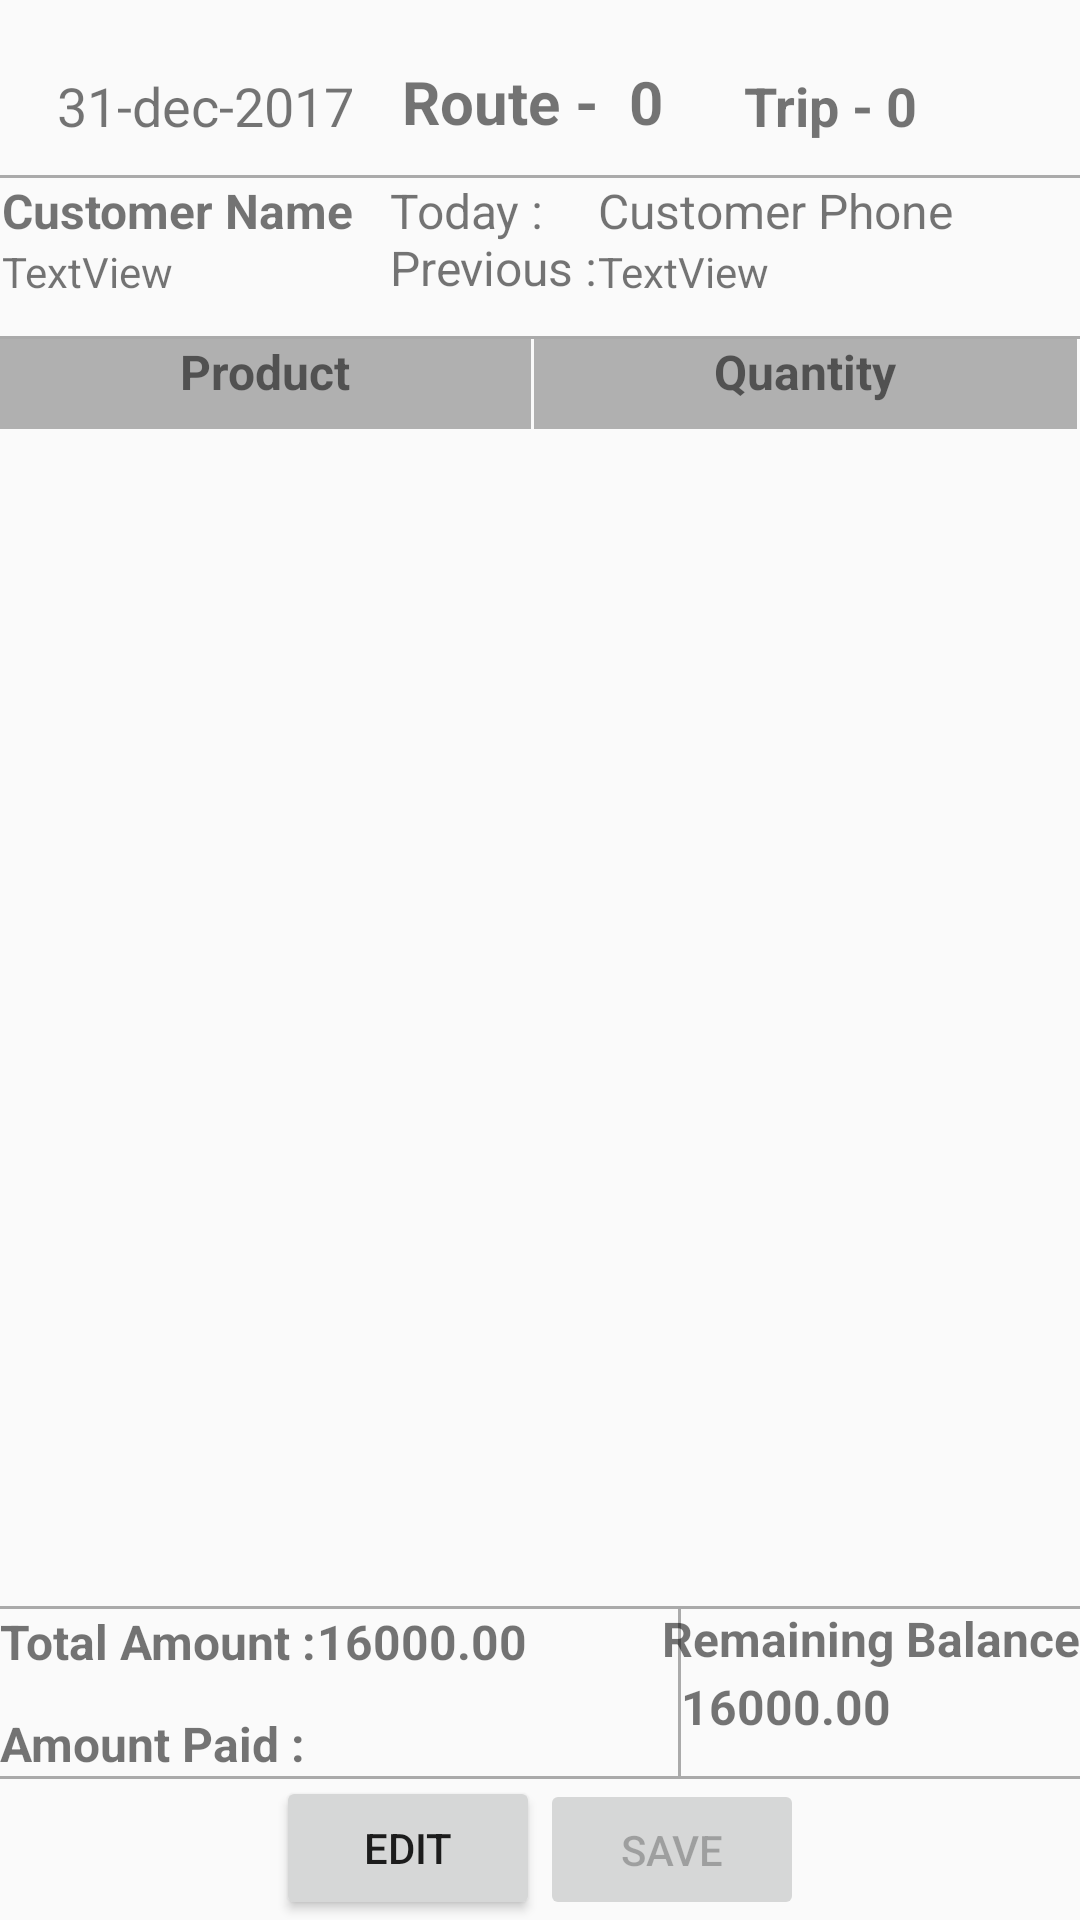

Reconstruct the res/layout file that produces this screen, plus the resources it refers to.
<!-- AndroidManifest.xml: application theme AppTheme.NoActionBar -->
<!-- res/layout/custdailyinfo.xml -->
<?xml version="1.0" encoding="utf-8"?>
<RelativeLayout xmlns:android="http://schemas.android.com/apk/res/android"
    android:focusable="true"
    android:focusedByDefault="true"
    android:layout_width="match_parent" android:layout_height="match_parent">

    <TextView
        android:id="@+id/txt_route"
        android:layout_width="wrap_content"
        android:layout_height="wrap_content"
        android:layout_alignBottom="@+id/txt_trip"
        android:layout_centerHorizontal="true"
        android:text="Route -  0 "
        android:textSize="20sp"
        android:textStyle="bold" />

    <TextView
        android:id="@+id/txt_trip"
        android:layout_width="wrap_content"
        android:layout_height="wrap_content"
        android:layout_alignParentTop="true"
        android:layout_marginStart="22dp"
        android:layout_marginTop="23dp"
        android:layout_toEndOf="@+id/txt_route"
        android:text="Trip - 0"
        android:textSize="18sp"
        android:textStyle="bold" />

    <TextView
        android:id="@+id/lbl_date"
        android:layout_width="wrap_content"
        android:layout_height="wrap_content"
        android:layout_alignBottom="@+id/txt_route"
        android:layout_marginEnd="16dp"
        android:layout_toStartOf="@+id/txt_route"
        android:text="31-dec-2017"
        android:textSize="18sp"
        android:textStyle="normal" />

    <View
        android:layout_width="match_parent"
        android:layout_height="1dp"
        android:layout_alignParentStart="true"
        android:layout_below="@+id/txt_route"
        android:layout_marginTop="11dp"
        android:background="@android:color/darker_gray"
        android:id="@+id/view" />

    <View
        android:id="@+id/view3"
        android:layout_width="match_parent"
        android:layout_height="1dp"
        android:layout_alignParentStart="true"
        android:layout_below="@+id/txt_pre"
        android:layout_marginTop="12dp"
        android:background="@android:color/darker_gray" />

    <View
        android:id="@+id/view7"
        android:layout_width="match_parent"
        android:layout_height="1dp"
        android:layout_alignParentStart="true"
        android:layout_below="@+id/scrollView2"
        android:layout_marginTop="2dp"
        android:background="@android:color/darker_gray" />

    <View
        android:id="@+id/view2"
        android:layout_width="match_parent"
        android:layout_height="1dp"
        android:layout_alignParentStart="true"
        android:layout_alignTop="@+id/btn_edit"
        android:background="@android:color/darker_gray" />

    <View
        android:id="@+id/view4"
        android:layout_width="1dp"
        android:layout_height="wrap_content"
        android:layout_alignBottom="@+id/view2"
        android:layout_below="@+id/view7"
        android:layout_toEndOf="@+id/txt_route"
        android:background="@android:color/darker_gray" />

    <TextView
        android:id="@+id/txt_today"
        android:layout_width="wrap_content"
        android:layout_height="wrap_content"
        android:layout_alignParentEnd="true"
        android:layout_below="@+id/view"
        android:layout_toEndOf="@+id/lbl_pre"
        android:text="Customer Phone"
        android:textSize="16sp" />

    <TextView
        android:id="@+id/lbl_today"
        android:layout_width="wrap_content"
        android:layout_height="wrap_content"
        android:layout_alignBaseline="@+id/txt_today"
        android:layout_alignBottom="@+id/txt_today"
        android:layout_alignStart="@+id/btn_edit"
        android:layout_marginStart="38dp"
        android:text="Today :"
        android:textSize="16sp" />

    <TextView
        android:id="@+id/lbl_pre"
        android:layout_width="wrap_content"
        android:layout_height="wrap_content"
        android:layout_above="@+id/view3"
        android:layout_alignStart="@+id/lbl_today"
        android:text="Previous :"
        android:textSize="16sp" />

    <TextView
        android:id="@+id/lbl_cust"
        android:layout_width="wrap_content"
        android:layout_height="wrap_content"
        android:layout_alignEnd="@+id/lbl_date"
        android:layout_below="@+id/view"
        android:text="Customer Name"
        android:textSize="16sp"
        android:textStyle="bold" />

    <TextView
        android:id="@+id/space"
        android:layout_width="wrap_content"
        android:layout_height="wrap_content"
        android:layout_alignParentBottom="true"
        android:layout_alignParentStart="true"
        android:textSize="80sp"
        android:textStyle="bold" />

    <TextView
        android:id="@+id/lbl_total"
        android:layout_width="wrap_content"
        android:layout_height="wrap_content"
        android:layout_alignParentStart="true"
        android:layout_below="@+id/view7"
        android:text="Total Amount : "
        android:textSize="16sp"
        android:textStyle="bold" />

    <TextView
        android:id="@+id/lbl_total3"
        android:layout_width="wrap_content"
        android:layout_height="wrap_content"
        android:layout_alignParentEnd="true"
        android:layout_alignTop="@+id/view7"
        android:text="Remaining Balance"
        android:textSize="16sp"
        android:textStyle="bold" />

    <TextView
        android:id="@+id/lbl_total2"
        android:layout_width="wrap_content"
        android:layout_height="wrap_content"
        android:layout_above="@+id/view2"
        android:layout_alignParentStart="true"
        android:text="Amount Paid : "
        android:textSize="16sp"

        android:textStyle="bold" />

    <TextView
        android:id="@+id/txt_pre"
        android:layout_width="wrap_content"
        android:layout_height="wrap_content"
        android:layout_alignBaseline="@+id/txt_custname_1"
        android:layout_alignBottom="@+id/txt_custname_1"
        android:layout_alignParentEnd="true"
        android:layout_alignStart="@+id/txt_today"
        android:text="TextView" />

    <TextView
        android:id="@+id/txt_custname_1"
        android:layout_width="wrap_content"
        android:layout_height="wrap_content"
        android:layout_alignEnd="@+id/lbl_cust"
        android:layout_alignStart="@+id/lbl_cust"
        android:layout_below="@+id/lbl_cust"
        android:text="TextView" />

    <ScrollView
        android:layout_width="match_parent"
        android:layout_height="match_parent"
        android:layout_above="@+id/space"
        android:layout_alignParentStart="true"
        android:layout_alignTop="@+id/view3"
        android:id="@+id/scrollView2">
        <TableLayout
            android:id="@+id/table1"
            android:layout_width="match_parent"
            android:layout_height="wrap_content">

            <TableRow
                android:layout_width="match_parent"
                android:layout_height="wrap_content"
                android:layout_marginTop="1dp"
                android:orientation="vertical"
                android:weightSum="2">

                <TextView
                    android:layout_width="fill_parent"
                    android:layout_height="30dp"
                    android:layout_marginRight="1dp"
                    android:layout_weight="1"
                    android:background="#B0B0B0"
                    android:text="Product"
                    android:textAlignment="center"
                    android:textSize="16sp"
                    android:textStyle="bold" />

                <TextView
                    android:layout_width="fill_parent"
                    android:layout_height="30dp"
                    android:layout_marginRight="1dp"
                    android:layout_weight="1"
                    android:background="#B0B0B0"
                    android:text="Quantity"
                    android:textAlignment="center"
                    android:textSize="16sp"
                    android:textStyle="bold" />

            </TableRow>
        </TableLayout>
    </ScrollView>

    <TextView
        android:id="@+id/lbl_totalAmount"
        android:layout_width="wrap_content"
        android:layout_height="wrap_content"
        android:layout_alignBaseline="@+id/lbl_total"
        android:layout_alignBottom="@+id/lbl_total"
        android:layout_toEndOf="@+id/lbl_total2"
        android:layout_toStartOf="@+id/view4"
        android:text="16000.00"
        android:textSize="16sp"
        android:textStyle="bold" />

    <TextView
        android:id="@+id/lbl_remainAmount"
        android:layout_width="wrap_content"
        android:layout_height="wrap_content"
        android:layout_alignEnd="@+id/txt_pre"
        android:layout_alignTop="@+id/txt_paidamount"
        android:layout_toEndOf="@+id/view4"
        android:text="16000.00"
        android:textSize="16sp"
        android:textStyle="bold" />

    <EditText
        android:id="@+id/txt_paidamount"
        android:layout_width="wrap_content"
        android:layout_height="wrap_content"
        android:layout_above="@+id/btn_edit"
        android:layout_alignStart="@+id/lbl_totalAmount"
        android:layout_below="@+id/lbl_total"
        android:layout_toStartOf="@+id/view4"
        android:background="@android:color/transparent"
        android:inputType="number"
        android:focusedByDefault="true"
        android:textColor="@android:color/black"
        android:textSize="16sp" />

    <Button
        android:id="@+id/btn_edit"
        android:layout_width="wrap_content"
        android:layout_height="wrap_content"
        android:layout_alignBottom="@+id/space"
        android:layout_toStartOf="@+id/button2"
        android:enabled="true"
        android:text="Edit" />

    <Button
        android:id="@+id/button2"
        android:layout_width="wrap_content"
        android:layout_height="wrap_content"
        android:layout_alignEnd="@+id/txt_trip"
        android:layout_below="@+id/view4"
        android:layout_marginEnd="38dp"
        android:enabled="false"
        android:text="Save" />

</RelativeLayout>
<!-- resources referenced by this layout -->
<resources>
  <style name="AppTheme.NoActionBar">
          <item name="windowActionBar">false</item>
          <item name="windowNoTitle">true</item>
      </style>
</resources>
